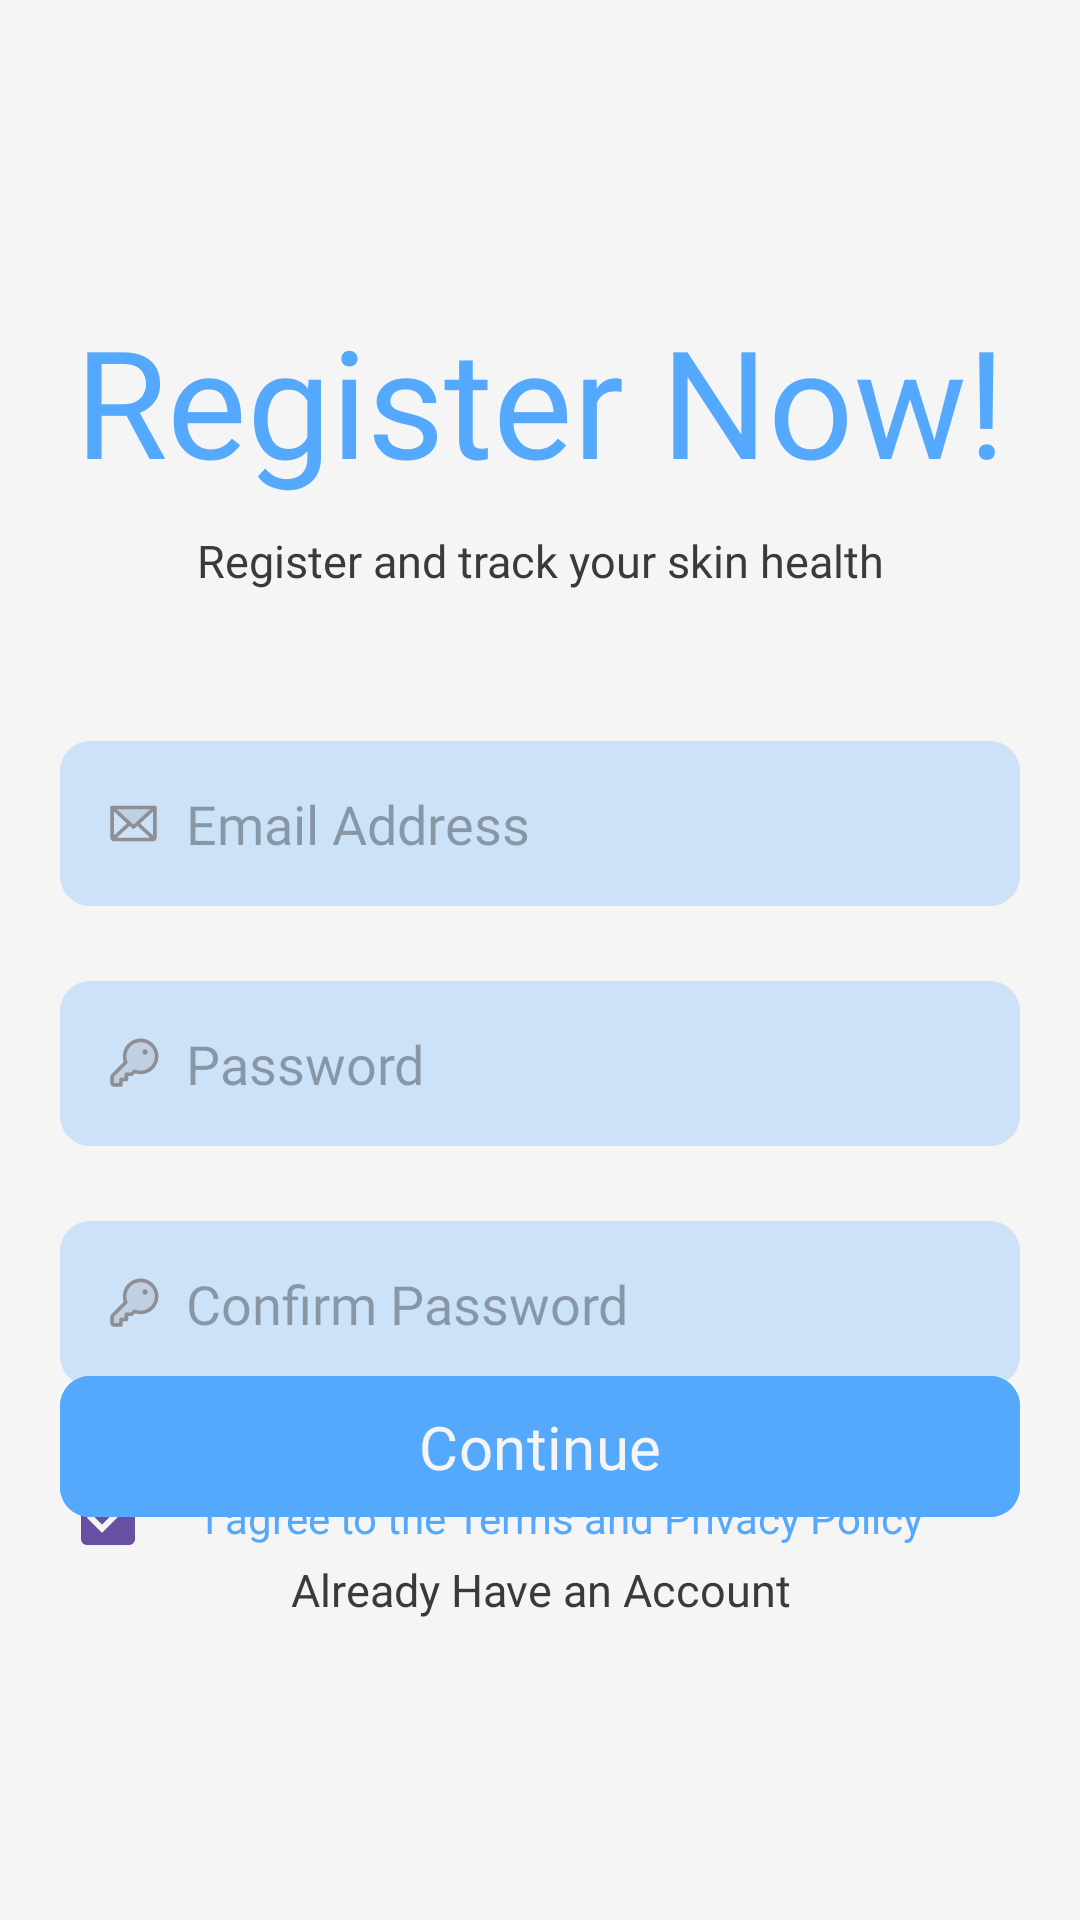

Android layout source for this screen:
<!-- AndroidManifest.xml: application theme Theme.Dermocura -->
<!-- res/layout/activity_register.xml -->
<?xml version="1.0" encoding="utf-8"?>
<androidx.constraintlayout.widget.ConstraintLayout xmlns:android="http://schemas.android.com/apk/res/android"
    xmlns:app="http://schemas.android.com/apk/res-auto"
    xmlns:tools="http://schemas.android.com/tools"
    android:id="@+id/main"
    android:layout_width="match_parent"
    android:layout_height="match_parent"
    tools:context=".activities.ActivityRegister"
    android:background="@color/background_color">

    <androidx.constraintlayout.widget.ConstraintLayout
        android:layout_width="match_parent"
        android:layout_height="match_parent"
        android:layout_marginHorizontal="20dp"
        app:layout_constraintBottom_toBottomOf="parent"
        app:layout_constraintEnd_toEndOf="parent"
        app:layout_constraintStart_toStartOf="parent"
        app:layout_constraintTop_toTopOf="parent">

        
        <TextView
            android:id="@+id/tvTitle"
            android:layout_width="match_parent"
            android:layout_height="wrap_content"
            android:text="Register Now!"
            style="@style/TextTitle"
            android:layout_marginTop="100dp"
            app:layout_constraintEnd_toEndOf="parent"
            app:layout_constraintStart_toStartOf="parent"
            app:layout_constraintTop_toTopOf="parent" />

        
        <TextView
            android:id="@+id/tvSubTitle"
            android:layout_width="match_parent"
            android:layout_height="wrap_content"
            android:text="Register and track your skin health"
            style="@style/TextSubTitle"
            android:layout_marginTop="10dp"
            app:layout_constraintEnd_toEndOf="parent"
            app:layout_constraintStart_toStartOf="parent"
            app:layout_constraintTop_toBottomOf="@id/tvTitle" />

        
        <LinearLayout
            android:id="@+id/llEmailAddress"
            android:layout_width="match_parent"
            android:layout_height="55dp"
            style="@style/InputFrame"
            android:layout_marginTop="50dp"
            app:layout_constraintEnd_toEndOf="parent"
            app:layout_constraintStart_toStartOf="parent"
            app:layout_constraintTop_toBottomOf="@id/tvSubTitle">

            <ImageView
                android:id="@+id/ivEmailAddress"
                android:layout_width="wrap_content"
                android:layout_height="wrap_content"
                style="@style/InputIcon"
                android:contentDescription="Email Icon"
                android:src="@drawable/icon_envelope" />

            <EditText
                android:id="@+id/etEmailAddress"
                style="@style/InputEntry"
                android:layout_width="0dp"
                android:layout_height="wrap_content"
                android:autofillHints="emailAddress"
                android:hint="Email Address"
                android:inputType="textEmailAddress" />
        </LinearLayout>

        
        <LinearLayout
            android:id="@+id/llPassword"
            android:layout_width="match_parent"
            android:layout_height="55dp"
            style="@style/InputFrame"
            android:layout_marginTop="25dp"
            app:layout_constraintEnd_toEndOf="parent"
            app:layout_constraintStart_toStartOf="parent"
            app:layout_constraintTop_toBottomOf="@id/llEmailAddress">

            <ImageView
                android:id="@+id/ivPassword"
                android:layout_width="wrap_content"
                android:layout_height="wrap_content"
                style="@style/InputIcon"
                android:contentDescription="Password Icon"
                android:src="@drawable/icon_key" />

            <EditText
                android:id="@+id/etPassword"
                style="@style/InputEntry"
                android:layout_width="0dp"
                android:layout_height="wrap_content"
                android:autofillHints="password"
                android:hint="Password"
                android:inputType="textPassword" />
        </LinearLayout>

        
        <LinearLayout
            android:id="@+id/llConfirmPassword"
            android:layout_width="match_parent"
            android:layout_height="55dp"
            style="@style/InputFrame"
            android:layout_marginTop="25dp"
            app:layout_constraintEnd_toEndOf="parent"
            app:layout_constraintStart_toStartOf="parent"
            app:layout_constraintTop_toBottomOf="@id/llPassword">

            <ImageView
                android:id="@+id/ivConfirmPassword"
                android:layout_width="wrap_content"
                android:layout_height="wrap_content"
                style="@style/InputIcon"
                android:contentDescription="Confirm Password Icon"
                android:src="@drawable/icon_key" />

            <EditText
                android:id="@+id/etConfirmPassword"
                style="@style/InputEntry"
                android:layout_width="0dp"
                android:layout_height="wrap_content"
                android:autofillHints="password"
                android:hint="Confirm Password"
                android:inputType="textPassword" />
        </LinearLayout>

        
        <LinearLayout
            android:id="@+id/llTerms"
            android:layout_width="match_parent"
            android:layout_height="wrap_content"
            android:layout_marginTop="20dp"
            android:orientation="horizontal"
            app:layout_constraintStart_toStartOf="parent"
            app:layout_constraintTop_toBottomOf="@id/llConfirmPassword">

            
            <CheckBox
                android:id="@+id/cbTerms"
                android:layout_width="wrap_content"
                android:layout_height="wrap_content"
                android:checked="true"
                android:layout_gravity="center_vertical" />

            
            <TextView
                android:id="@+id/tvTerms"
                android:layout_width="wrap_content"
                android:layout_height="wrap_content"
                android:text="I agree to the Terms and Privacy Policy"
                android:layout_gravity="center_vertical"
                android:textColor="@color/accent_color" />
        </LinearLayout>

        
        <com.google.android.material.button.MaterialButton
            android:id="@+id/btnContinue"
            android:layout_width="match_parent"
            android:layout_height="55dp"
            android:text="Continue"
            style="@style/ClickButton"
            android:layout_marginBottom="10dp"
            app:layout_constraintEnd_toEndOf="parent"
            app:layout_constraintStart_toStartOf="parent"
            app:layout_constraintBottom_toTopOf="@id/tvLogin" />

        
        <TextView
            android:id="@+id/tvLogin"
            android:layout_width="match_parent"
            android:layout_height="wrap_content"
            android:text="Already Have an Account"
            style="@style/TextButtonTitle"
            android:layout_marginBottom="100dp"
            app:layout_constraintEnd_toEndOf="parent"
            app:layout_constraintStart_toStartOf="parent"
            app:layout_constraintBottom_toBottomOf="parent" />
    </androidx.constraintlayout.widget.ConstraintLayout>
</androidx.constraintlayout.widget.ConstraintLayout>
<!-- resources referenced by this layout -->
<resources>
  <color name="accent_color">#55A9FD</color>
  <color name="background_color">#F5F5F5</color>
  <!-- drawable icon_envelope (drawable) -->
  <vector xmlns:android="http://schemas.android.com/apk/res/android"
      android:width="19dp"
      android:height="19dp"
      android:viewportWidth="19"
      android:viewportHeight="19">
    <path
        android:pathData="M16.625,4.156L9.5,10.688L2.375,4.156H16.625Z"
        android:strokeAlpha="0.2"
        android:fillColor="@color/hint_color"
        android:fillAlpha="0.2"/>
    <path
        android:pathData="M16.625,3.563H2.375C2.218,3.563 2.067,3.625 1.955,3.736C1.844,3.848 1.781,3.999 1.781,4.156V14.25C1.781,14.565 1.906,14.867 2.129,15.09C2.352,15.312 2.654,15.438 2.969,15.438H16.031C16.346,15.438 16.648,15.312 16.871,15.09C17.094,14.867 17.219,14.565 17.219,14.25V4.156C17.219,3.999 17.156,3.848 17.045,3.736C16.934,3.625 16.782,3.563 16.625,3.563ZM9.5,9.882L3.902,4.75H15.098L9.5,9.882ZM7.326,9.5L2.969,13.494V5.506L7.326,9.5ZM8.205,10.305L9.096,11.125C9.205,11.226 9.348,11.282 9.497,11.282C9.646,11.282 9.789,11.226 9.899,11.125L10.789,10.305L15.094,14.25H3.902L8.205,10.305ZM11.674,9.5L16.031,5.506V13.495L11.674,9.5Z"
        android:fillColor="@color/hint_color"/>
  </vector>
  <!-- drawable icon_key: vector/xml drawable (drawable, 2890 chars, omitted) -->
  <style name="ClickButton">
          <item name="android:backgroundTint">@color/accent_color</item>
          <item name="android:fontFamily">@font/carlito_bold</item>
          <item name="android:textColor">@color/background_color</item>
          <item name="android:textSize">20sp</item>
          <item name="cornerRadius">10sp</item>
      </style>
  <style name="InputEntry">
          <item name="android:layout_marginStart">8dp</item>
          <item name="android:layout_marginEnd">15dp</item>
          <item name="android:layout_weight">1</item>
          <item name="android:background">@null</item>
          <item name="android:fontFamily">@font/carlito_regular</item>
          <item name="android:textColor">@color/hint_color</item>
          <item name="android:textSize">18sp</item>
      </style>
  <style name="InputFrame">
          <item name="android:background">@drawable/shape_edit_text</item>
          <item name="android:gravity">center</item>
          <item name="android:orientation">horizontal</item>
      </style>
  <style name="InputIcon">
          <item name="android:layout_marginStart">15dp</item>
      </style>
  <style name="TextButtonTitle">
          <item name="android:fontFamily">@font/carlito_regular</item>
          <item name="android:textAlignment">center</item>
          <item name="android:textColor">@color/secondary_text_color</item>
          <item name="android:textSize">15sp</item>
          <item name="android:clickable">true</item>
          <item name="android:focusable">true</item>
      </style>
  <style name="TextSubTitle">
          <item name="android:fontFamily">@font/carlito_regular</item>
          <item name="android:textAlignment">center</item>
          <item name="android:textColor">@color/secondary_text_color</item>
          <item name="android:textSize">15sp</item>
      </style>
  <style name="TextTitle">
          <item name="android:fontFamily">@font/carlito_bold</item>
          <item name="android:textAlignment">center</item>
          <item name="android:textColor">@color/accent_color</item>
          <item name="android:textSize">50sp</item>
      </style>
  <style name="Theme.Dermocura" parent="Base.Theme.Dermocura" />
  <color name="hint_color">#8E8E93</color>
  <!-- drawable shape_edit_text (drawable) -->
  <?xml version="1.0" encoding="utf-8"?>
  <shape xmlns:android="http://schemas.android.com/apk/res/android">
      <solid android:color="@color/faded_accent_color"/>
      <corners android:radius="10dp"/>
  </shape>
  <color name="secondary_text_color">#3A3A3C</color>
  <style name="Base.Theme.Dermocura" parent="Theme.Material3.DayNight.NoActionBar">
  
      </style>
  <color name="faded_accent_color">#CCE2F8</color>
</resources>
